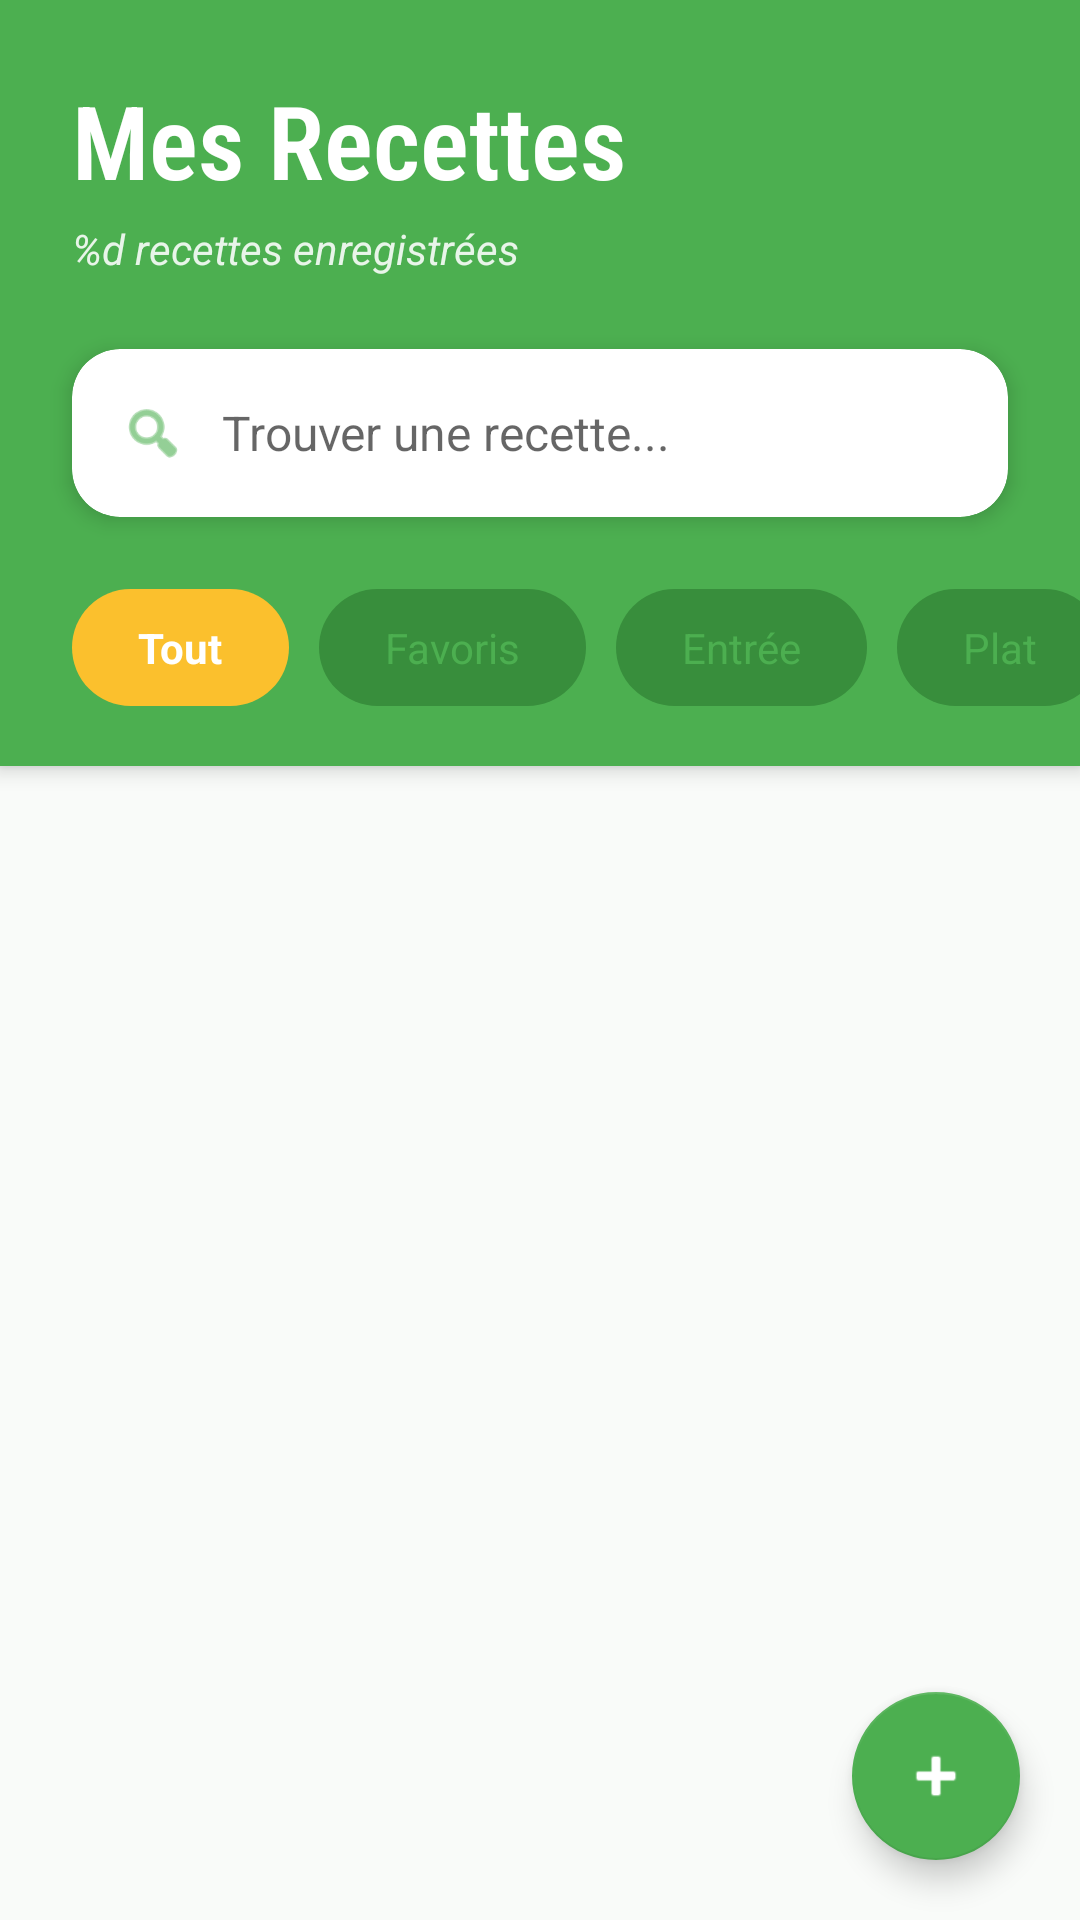

Produce the Android XML layout that renders to this screen, including the resource entries it uses.
<!-- AndroidManifest.xml: application theme Theme.Apprecettes -->
<!-- res/layout/activity_recipe_list.xml -->
<?xml version="1.0" encoding="utf-8"?>
<androidx.coordinatorlayout.widget.CoordinatorLayout xmlns:android="http://schemas.android.com/apk/res/android"
    xmlns:app="http://schemas.android.com/apk/res-auto"
    android:layout_width="match_parent"
    android:layout_height="match_parent"
    android:background="#F9FBF9">

    <com.google.android.material.appbar.AppBarLayout
        android:layout_width="match_parent"
        android:layout_height="wrap_content"
        android:background="#4CAF50"
        android:fitsSystemWindows="true">

        <LinearLayout
            android:layout_width="match_parent"
            android:layout_height="wrap_content"
            android:orientation="vertical"
            android:paddingTop="24dp"
            android:paddingBottom="16dp">

            <TextView
                android:layout_width="wrap_content"
                android:layout_height="wrap_content"
                android:text="@string/my_recipes"
                android:textColor="@color/white"
                android:textSize="34sp"
                android:textStyle="bold"
                android:layout_marginStart="24dp"
                android:fontFamily="sans-serif-condensed-light" />

            <TextView
                android:id="@+id/tvRecipeCount"
                android:layout_width="wrap_content"
                android:layout_height="wrap_content"
                android:text="@string/recipes_count_format"
                android:textColor="#E8F5E9"
                android:textSize="14sp"
                android:layout_marginTop="4dp"
                android:layout_marginStart="24dp"
                android:textStyle="italic" />

            <androidx.cardview.widget.CardView
                android:layout_width="match_parent"
                android:layout_height="56dp"
                android:layout_marginTop="24dp"
                android:layout_marginHorizontal="24dp"
                app:cardCornerRadius="16dp"
                app:cardElevation="4dp"
                app:cardBackgroundColor="@color/white">

                <LinearLayout
                    android:layout_width="match_parent"
                    android:layout_height="match_parent"
                    android:gravity="center_vertical"
                    android:paddingStart="16dp"
                    android:paddingEnd="12dp">

                    <ImageView
                        android:layout_width="22dp"
                        android:layout_height="22dp"
                        android:src="@android:drawable/ic_menu_search"
                        app:tint="#4CAF50" />

                    <EditText
                        android:id="@+id/searchInput"
                        android:layout_width="match_parent"
                        android:layout_height="match_parent"
                        android:background="@android:color/transparent"
                        android:hint="@string/search_hint"
                        android:paddingStart="12dp"
                        android:textSize="16sp"
                        android:textColor="#1B5E20"
                        android:inputType="text" />
                </LinearLayout>
            </androidx.cardview.widget.CardView>

            <HorizontalScrollView
                android:layout_width="match_parent"
                android:layout_height="wrap_content"
                android:layout_marginTop="24dp"
                android:scrollbars="none"
                android:clipToPadding="false">

                <LinearLayout
                    android:layout_width="wrap_content"
                    android:layout_height="wrap_content"
                    android:orientation="horizontal"
                    android:paddingStart="24dp"
                    android:paddingEnd="24dp"
                    android:paddingBottom="4dp">

                    <TextView
                        android:id="@+id/btnCategoryAll"
                        android:layout_width="wrap_content"
                        android:layout_height="wrap_content"
                        android:background="@drawable/bg_chip_selected"
                        android:paddingHorizontal="22dp"
                        android:paddingVertical="10dp"
                        android:text="@string/category_all"
                        android:textColor="@color/white"
                        android:textStyle="bold"
                        android:clickable="true"
                        android:focusable="true" />

                    <TextView
                        android:id="@+id/btnCategoryFavorites"
                        android:layout_width="wrap_content"
                        android:layout_height="wrap_content"
                        android:layout_marginStart="10dp"
                        android:background="@drawable/bg_chip_unselected"
                        android:paddingHorizontal="22dp"
                        android:paddingVertical="10dp"
                        android:text="@string/category_favorites"
                        android:textColor="#4CAF50"
                        android:clickable="true"
                        android:focusable="true" />

                    <TextView
                        android:id="@+id/btnCategoryStarter"
                        android:layout_width="wrap_content"
                        android:layout_height="wrap_content"
                        android:layout_marginStart="10dp"
                        android:background="@drawable/bg_chip_unselected"
                        android:paddingHorizontal="22dp"
                        android:paddingVertical="10dp"
                        android:text="@string/category_starter"
                        android:textColor="#4CAF50"
                        android:clickable="true"
                        android:focusable="true" />

                    <TextView
                        android:id="@+id/btnCategoryMain"
                        android:layout_width="wrap_content"
                        android:layout_height="wrap_content"
                        android:layout_marginStart="10dp"
                        android:background="@drawable/bg_chip_unselected"
                        android:paddingHorizontal="22dp"
                        android:paddingVertical="10dp"
                        android:text="@string/category_main"
                        android:textColor="#4CAF50"
                        android:clickable="true"
                        android:focusable="true" />

                    <TextView
                        android:id="@+id/btnCategoryDessert"
                        android:layout_width="wrap_content"
                        android:layout_height="wrap_content"
                        android:layout_marginStart="10dp"
                        android:background="@drawable/bg_chip_unselected"
                        android:paddingHorizontal="22dp"
                        android:paddingVertical="10dp"
                        android:text="@string/category_dessert"
                        android:textColor="#4CAF50"
                        android:clickable="true"
                        android:focusable="true" />

                    <TextView
                        android:id="@+id/btnCategoryBreakfast"
                        android:layout_width="wrap_content"
                        android:layout_height="wrap_content"
                        android:layout_marginStart="10dp"
                        android:background="@drawable/bg_chip_unselected"
                        android:paddingHorizontal="22dp"
                        android:paddingVertical="10dp"
                        android:text="@string/category_breakfast"
                        android:textColor="#4CAF50"
                        android:clickable="true"
                        android:focusable="true" />

                    <TextView
                        android:id="@+id/btnCategoryDrinks"
                        android:layout_width="wrap_content"
                        android:layout_height="wrap_content"
                        android:layout_marginStart="10dp"
                        android:background="@drawable/bg_chip_unselected"
                        android:paddingHorizontal="22dp"
                        android:paddingVertical="10dp"
                        android:text="@string/category_drinks"
                        android:textColor="#4CAF50"
                        android:clickable="true"
                        android:focusable="true" />

                    <TextView
                        android:id="@+id/btnCategorySnacks"
                        android:layout_width="wrap_content"
                        android:layout_height="wrap_content"
                        android:layout_marginStart="10dp"
                        android:background="@drawable/bg_chip_unselected"
                        android:paddingHorizontal="22dp"
                        android:paddingVertical="10dp"
                        android:text="@string/category_snacks"
                        android:textColor="#4CAF50"
                        android:clickable="true"
                        android:focusable="true" />
                </LinearLayout>
            </HorizontalScrollView>

        </LinearLayout>
    </com.google.android.material.appbar.AppBarLayout>

    <androidx.core.widget.NestedScrollView
        android:layout_width="match_parent"
        android:layout_height="match_parent"
        android:fillViewport="true"
        app:layout_behavior="@string/appbar_scrolling_view_behavior">

        <LinearLayout
            android:layout_width="match_parent"
            android:layout_height="wrap_content"
            android:orientation="vertical">

            <ListView
                android:id="@+id/listView"
                android:layout_width="match_parent"
                android:layout_height="wrap_content"
                android:paddingHorizontal="20dp"
                android:paddingTop="20dp"
                android:paddingBottom="80dp"
                android:clipToPadding="false"
                android:divider="@android:color/transparent"
                android:dividerHeight="16dp"
                android:nestedScrollingEnabled="true" />

        </LinearLayout>
    </androidx.core.widget.NestedScrollView>

    <com.google.android.material.floatingactionbutton.FloatingActionButton
        android:id="@+id/btnAdd"
        android:layout_width="wrap_content"
        android:layout_height="wrap_content"
        android:layout_gravity="bottom|end"
        android:layout_margin="20dp"
        app:srcCompat="@android:drawable/ic_input_add"
        app:backgroundTint="#4CAF50"
        app:tint="@color/white"
        app:elevation="6dp" />

</androidx.coordinatorlayout.widget.CoordinatorLayout>
<!-- resources referenced by this layout -->
<resources>
  <color name="white">#FFFFFFFF</color>
  <!-- drawable bg_chip_selected (drawable) -->
  <?xml version="1.0" encoding="utf-8"?>
  <shape xmlns:android="http://schemas.android.com/apk/res/android">
      <solid android:color="#FBC02D" />
      <corners android:radius="20dp" />
  </shape>
  <!-- drawable bg_chip_unselected (drawable) -->
  <?xml version="1.0" encoding="utf-8"?>
  <shape xmlns:android="http://schemas.android.com/apk/res/android">
      <solid android:color="#388E3C" />
      <corners android:radius="20dp" />
  </shape>
  <string name="category_all">Tout</string>
  <string name="category_breakfast">Petit-déj</string>
  <string name="category_dessert">Dessert</string>
  <string name="category_drinks">Boissons</string>
  <string name="category_favorites">Favoris</string>
  <string name="category_main">Plat</string>
  <string name="category_snacks">Snacks</string>
  <string name="category_starter">Entrée</string>
  <string name="my_recipes">Mes Recettes</string>
  <string name="recipes_count_format">%d recettes enregistrées</string>
  <string name="search_hint">Trouver une recette...</string>
  <style name="Theme.Apprecettes" parent="Theme.AppCompat.DayNight.NoActionBar" />
</resources>
